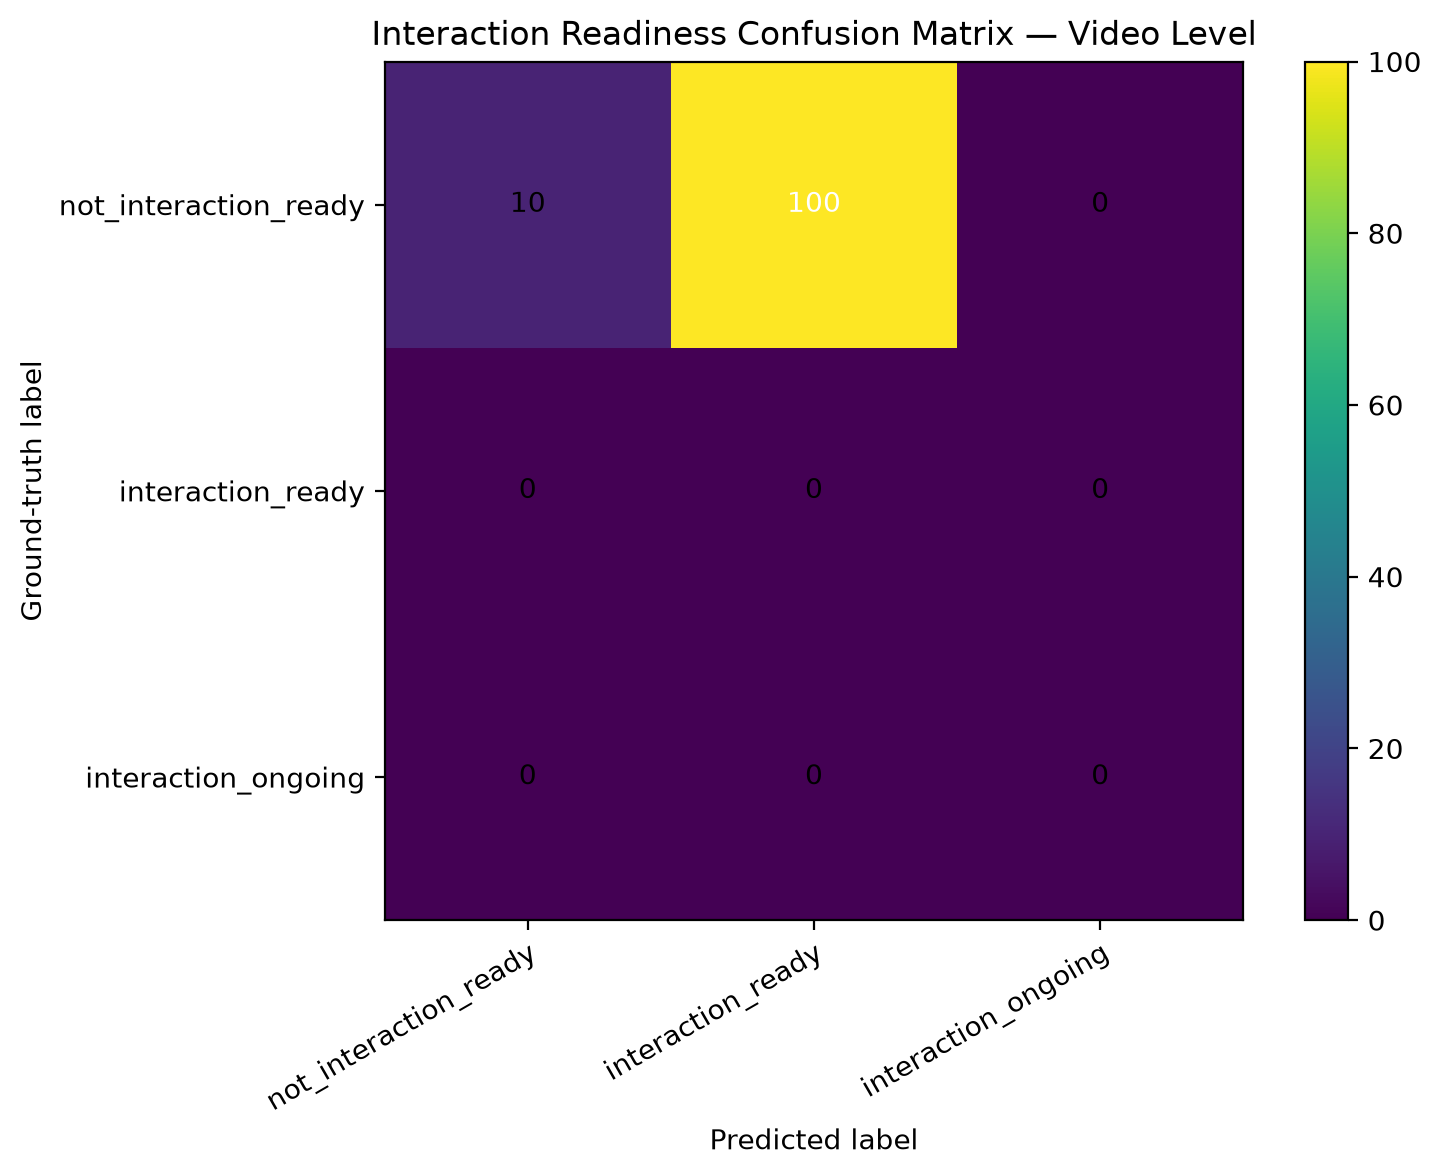

Values plotted in this chart, from the file beside it:
ground_truth, not_interaction_ready, interaction_ready, interaction_ongoing
not_interaction_ready, 10, 100, 0
interaction_ready, 0, 0, 0
interaction_ongoing, 0, 0, 0
